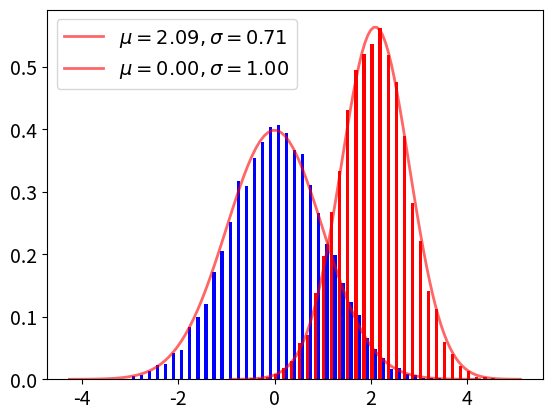

Here is the Python script that generated this plot:
import random
import matplotlib.pyplot as plt
from numpy.random import normal
from numpy.random import beta as beta_sample
from numpy import linspace
from scipy.stats import beta,norm
from scipy.optimize import minimize, brentq
import operator
import math

# Number of training point
m=10000

# generate the sigma and the mu for the random generator
mu_1=2.0*math.pi/3.0
sigma_1=math.sqrt(0.5)

mu_2=0.0
sigma_2=1.0


# Draw examples and assign labels
x1 = list(normal(mu_1,sigma_1,m))
y1 = [1]*m
# print(sorted(x1))
x2 = list(normal(mu_2,sigma_2,m))
y2 = [-1]*m
# print(sorted(x2))

# Combine positive and negative examples
x = x1 + x2
y = y1 + y2

#plot the examples
plt.hist([x1,x2], bins=50, color=['r','b'],density=True)


# PDF plot of N(0,1) change to nomal distribution
ls1 = linspace(norm.ppf(0.00001, mu_1,sigma_1),norm.ppf(0.99999, mu_1, sigma_1), 100)
plt.plot(ls1, norm.pdf(ls1, mu_1, sigma_1), 'r-', lw=2, alpha=0.6, label=r"$\mu={0:.2f},\sigma={1:.2f}$".format(mu_1,sigma_1))

# PDF plot of N(2pi/3,sqrt(0.5))
ls2 = linspace(norm.ppf(0.00001, mu_2,sigma_2),norm.ppf(0.99999, mu_2, sigma_2), 100)
plt.plot(ls2, norm.pdf(ls2, mu_2, sigma_2), 'r-', lw=2, alpha=0.6, label=r"$\mu={0:.2f},\sigma={1:.2f}$".format(mu_2,sigma_2))

plt.xticks(size=14)
plt.yticks(size=14)
plt.legend(fontsize=14)
# plt.savefig("fig-mix-beta.png")
plt.savefig("fig-mix-norm-samples.png")
#plt.show()


def compute_empirical_risk(x, y, b):
    """
    x - input
    y - output
    b - dividing point
    """
    error_counts = 0.0
    for (idx,val) in enumerate(x):
        if (val <= b) and (y[idx] > 0):
            error_counts += 1
        elif (val > b) and (y[idx] < 0):
            error_counts += 1
            
    return error_counts/len(x)

def find_thresh(x, y, N=400):
    """
    x - input
    y - output
    N - number of hypotheses
    """
    emp_errs, true_errs = {}, {}
    sorted_x = sorted(x)
    for idx in range(1200):
        # if idx % 200 == 0:
        #     print(idx)
        b = (1.0*idx)/N
        # Empirical error
        emp_err = compute_empirical_risk(x, y, b)
        # True error of the same hypothesis
        #true_err = 0.5*beta.cdf(b,alpha_1,beta_1) + 0.5*(1 - beta.cdf(b,alpha_2,beta_2))
        true_err =0.5*norm.cdf(b,mu_1,sigma_1)+0.5*(1-norm.cdf(b,mu_2,sigma_2))
        emp_errs[b] = emp_err
        true_errs[b] = true_err
    sorted_emp_errs = sorted(emp_errs.items(), key=operator.itemgetter(1))
    sorted_true_errs = sorted(true_errs.items(), key=operator.itemgetter(1))
    b, emp_err = sorted_emp_errs[0]
    bast, true_err = sorted_true_errs[0]
    return b, emp_err, true_errs[b], bast, true_err

def find_bayes_thresh():
    #f = lambda x : beta.pdf(x,alpha_1,beta_1) - beta.pdf(x,alpha_2,beta_2)
    f = lambda x : norm.pdf(x,mu_1,sigma_1) - norm.pdf(x,mu_2,sigma_2)
    res = brentq(f, 0, 1)
    print(res)
    return res

def compute_bayes_error(b):
    #bayes = 0.5*beta.cdf(b,alpha_1,beta_1) + 0.5*(1 - beta.cdf(b,alpha_2,beta_2))
    bayes = 0.5*norm.cdf(b,mu_1,sigma_1) + 0.5*(1 - norm.cdf(b,mu_2,sigma_2))

# learning on the sampled data
hs, hs_emp_err, hs_true_err, hast, hast_true_err = find_thresh(x, y, N=400)
print("Boundary:{}".format(hs))
print("h_S = {}\n\tEmpirical error L_S(h_S) = {}\n\tTrue error L_D(h_S) = {}\nh^ast={}\n\tTrue_error L_D(h^ast) = {}".format(hs, hs_emp_err, hs_true_err,hast, hast_true_err))
